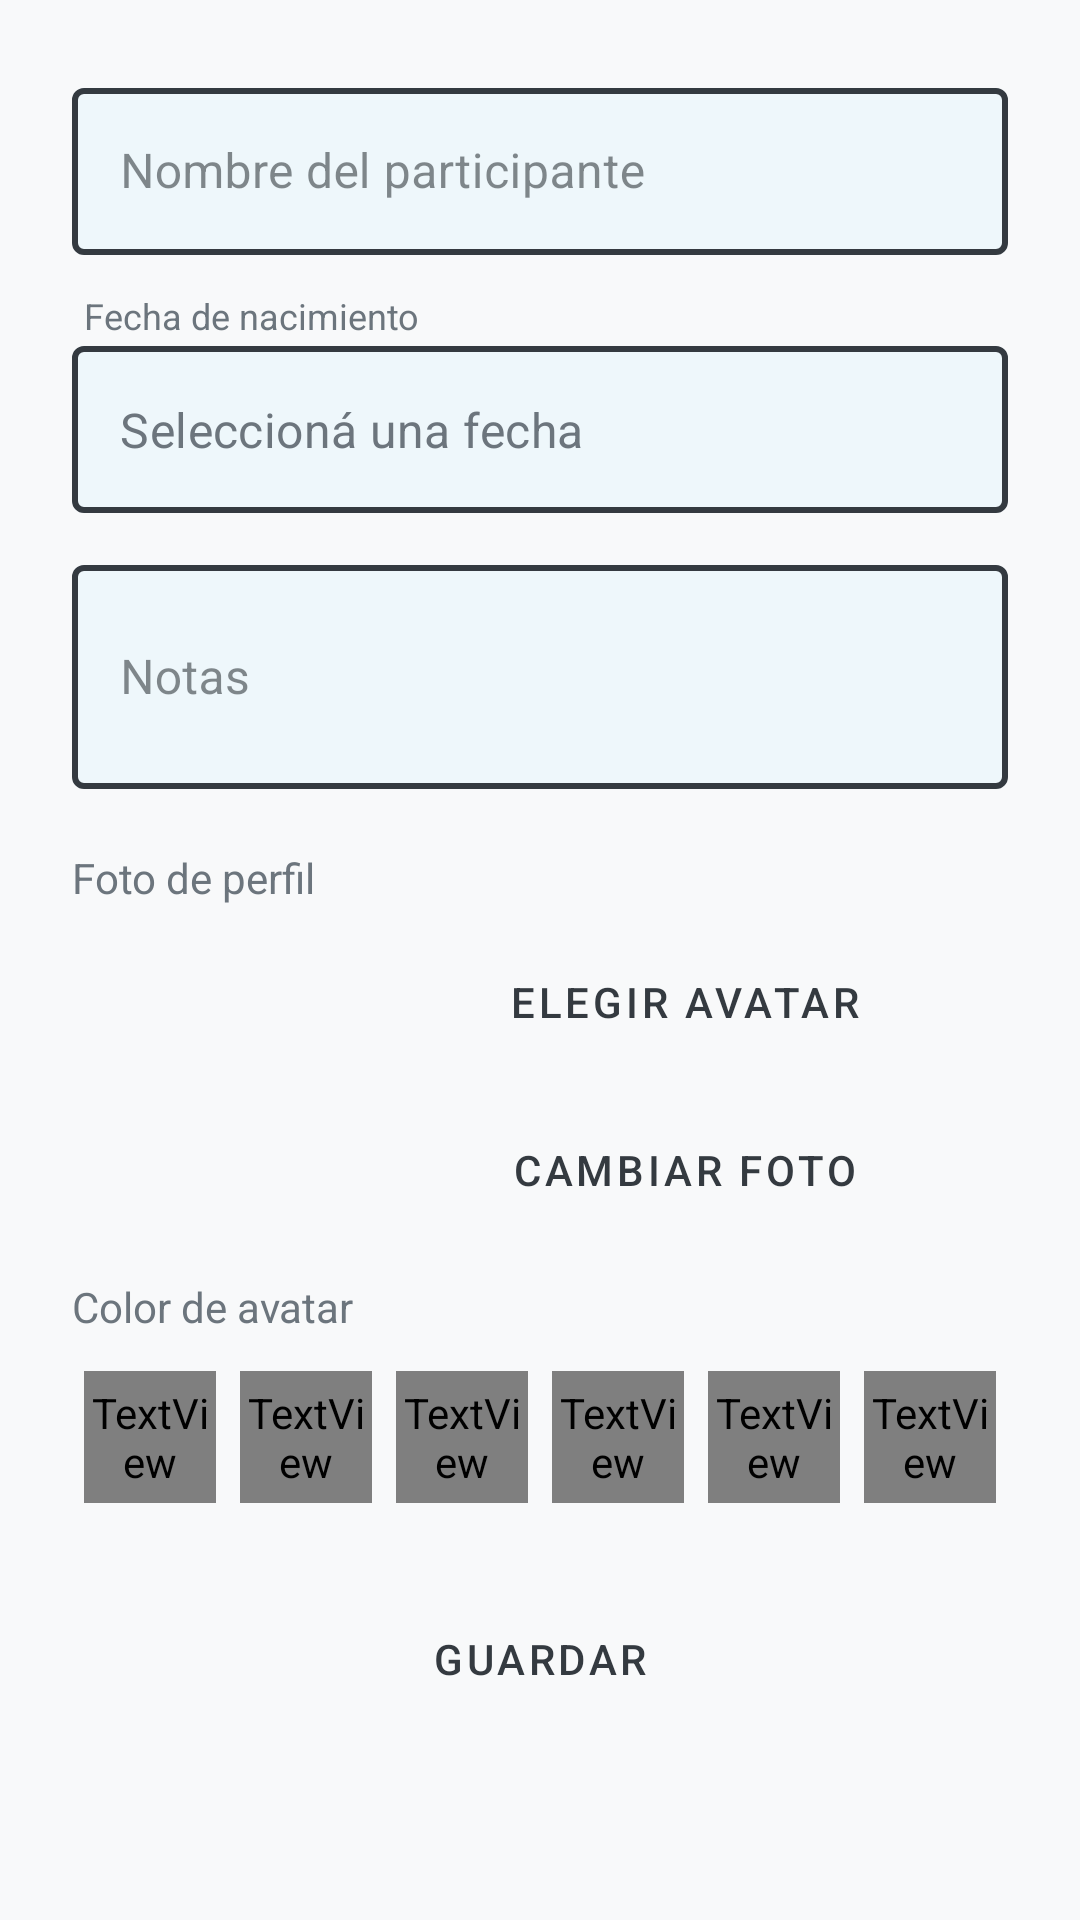

The Android layout XML behind this screen, and the referenced resources:
<!-- AndroidManifest.xml: application theme Theme.TEApp -->
<!-- res/layout/activity_child_form.xml -->
<?xml version="1.0" encoding="utf-8"?>
<ScrollView xmlns:android="http://schemas.android.com/apk/res/android"
    xmlns:app="http://schemas.android.com/apk/res-auto"
    android:layout_width="match_parent"
    android:layout_height="match_parent"
    android:background="@color/background">

    <LinearLayout
        android:layout_width="match_parent"
        android:layout_height="wrap_content"
        android:orientation="vertical"
        android:padding="24dp">

        <com.google.android.material.textfield.TextInputLayout
            android:id="@+id/til_nombre"
            style="@style/Widget.MaterialComponents.TextInputLayout.OutlinedBox"
            android:layout_width="match_parent"
            android:layout_height="wrap_content"
            android:hint="@string/nombre_participante"
            android:layout_marginBottom="12dp"
            app:boxBackgroundColor="#EEF7FB"
            app:boxStrokeColor="@color/text_input_stroke"
            app:boxStrokeWidth="2dp"
            app:boxStrokeWidthFocused="3dp"
            app:hintTextColor="@color/text_input_hint">
            <com.google.android.material.textfield.TextInputEditText
                android:id="@+id/et_nombre"
                android:textColorHint="@color/text_input_hint"
                android:layout_width="match_parent"
                android:layout_height="wrap_content"
                android:textColor="@color/on_primary"
                android:inputType="textPersonName" />
        </com.google.android.material.textfield.TextInputLayout>

        <TextView
            android:layout_width="wrap_content"
            android:layout_height="wrap_content"
            android:text="@string/fecha_nacimiento"
            android:textSize="12sp"
            android:textColor="@color/text_input_hint"
            android:layout_marginStart="4dp"
            android:layout_marginBottom="2dp" />

        <com.google.android.material.textfield.TextInputLayout
            android:id="@+id/til_fecha"
            style="@style/Widget.MaterialComponents.TextInputLayout.OutlinedBox"
            android:layout_width="match_parent"
            android:layout_height="wrap_content"
            android:layout_marginBottom="12dp"
            app:hintEnabled="false"
            app:boxBackgroundColor="#EEF7FB"
            app:boxStrokeColor="@color/text_input_stroke"
            app:boxStrokeWidth="2dp"
            app:boxStrokeWidthFocused="3dp">
            <com.google.android.material.textfield.TextInputEditText
                android:id="@+id/et_fecha"
                android:layout_width="match_parent"
                android:layout_height="wrap_content"
                android:textColor="@color/on_primary"
                android:textColorHint="@color/text_input_hint"
                android:hint="Seleccioná una fecha"
                android:focusable="false"
                android:clickable="true" />
        </com.google.android.material.textfield.TextInputLayout>

        <com.google.android.material.textfield.TextInputLayout
            android:id="@+id/til_notas"
            style="@style/Widget.MaterialComponents.TextInputLayout.OutlinedBox"
            android:layout_width="match_parent"
            android:layout_height="wrap_content"
            android:hint="@string/notas"
            android:layout_marginBottom="20dp"
            app:boxBackgroundColor="#EEF7FB"
            app:boxStrokeColor="@color/text_input_stroke"
            app:boxStrokeWidth="2dp"
            app:boxStrokeWidthFocused="3dp"
            app:hintTextColor="@color/text_input_hint">
            <com.google.android.material.textfield.TextInputEditText
                android:id="@+id/et_notas"
                android:textColorHint="@color/text_input_hint"
                android:layout_width="match_parent"
                android:layout_height="wrap_content"
                android:textColor="@color/on_primary"
                android:inputType="textMultiLine"
                android:minLines="2" />
        </com.google.android.material.textfield.TextInputLayout>

        
        <TextView
            android:layout_width="wrap_content"
            android:layout_height="wrap_content"
            android:text="@string/foto_perfil"
            android:textSize="14sp"
            android:textColor="@color/text_secondary"
            android:layout_marginBottom="8dp" />

        <LinearLayout
            android:layout_width="match_parent"
            android:layout_height="wrap_content"
            android:orientation="horizontal"
            android:gravity="center_vertical"
            android:layout_marginBottom="12dp">

            <FrameLayout
                android:layout_width="80dp"
                android:layout_height="80dp"
                android:layout_marginEnd="16dp">

                <ImageView
                    android:id="@+id/img_avatar"
                    android:layout_width="match_parent"
                    android:layout_height="match_parent"
                    android:scaleType="centerCrop"
                    android:background="@drawable/circle_avatar"
                    android:contentDescription="Avatar del participante" />

                
                <TextView
                    android:id="@+id/tv_avatar_emoji"
                    android:layout_width="match_parent"
                    android:layout_height="match_parent"
                    android:background="@drawable/circle_avatar"
                    android:gravity="center"
                    android:textSize="38sp"
                    android:visibility="gone" />

            </FrameLayout>

            <LinearLayout
                android:layout_width="0dp"
                android:layout_height="wrap_content"
                android:layout_weight="1"
                android:orientation="vertical">

                <Button
                    android:id="@+id/btn_elegir_avatar"
                    android:layout_width="match_parent"
                    android:layout_height="wrap_content"
                    android:text="@string/elegir_avatar"
                    style="@style/Widget.MaterialComponents.Button.OutlinedButton"
                    android:textColor="@color/on_primary" />

                <Button
                    android:id="@+id/btn_cambiar_foto"
                    android:layout_width="match_parent"
                    android:layout_height="wrap_content"
                    android:layout_marginTop="8dp"
                    android:text="@string/cambiar_foto"
                    style="@style/Widget.MaterialComponents.Button.OutlinedButton"
                    android:textColor="@color/on_primary" />

            </LinearLayout>

        </LinearLayout>

        
        <TextView
            android:layout_width="wrap_content"
            android:layout_height="wrap_content"
            android:text="@string/color_avatar"
            android:textSize="14sp"
            android:textColor="@color/text_secondary"
            android:layout_marginBottom="8dp" />

        <LinearLayout
            android:layout_width="match_parent"
            android:layout_height="wrap_content"
            android:orientation="horizontal"
            android:layout_marginBottom="24dp">
            <TextView android:id="@+id/color1"
                style="@style/IconoMaterial"
                android:layout_width="0dp" android:layout_height="44dp"
                android:layout_weight="1" android:layout_margin="4dp"
                android:background="@drawable/bg_color_swatch"
                android:textSize="20sp"
                android:textColor="@color/on_background"
                android:clickable="true" android:focusable="true" />
            <TextView android:id="@+id/color2"
                style="@style/IconoMaterial"
                android:layout_width="0dp" android:layout_height="44dp"
                android:layout_weight="1" android:layout_margin="4dp"
                android:background="@drawable/bg_color_swatch"
                android:textSize="20sp"
                android:textColor="@color/on_background"
                android:clickable="true" android:focusable="true" />
            <TextView android:id="@+id/color3"
                style="@style/IconoMaterial"
                android:layout_width="0dp" android:layout_height="44dp"
                android:layout_weight="1" android:layout_margin="4dp"
                android:background="@drawable/bg_color_swatch"
                android:textSize="20sp"
                android:textColor="@color/on_background"
                android:clickable="true" android:focusable="true" />
            <TextView android:id="@+id/color4"
                style="@style/IconoMaterial"
                android:layout_width="0dp" android:layout_height="44dp"
                android:layout_weight="1" android:layout_margin="4dp"
                android:background="@drawable/bg_color_swatch"
                android:textSize="20sp"
                android:textColor="@color/on_background"
                android:clickable="true" android:focusable="true" />
            <TextView android:id="@+id/color5"
                style="@style/IconoMaterial"
                android:layout_width="0dp" android:layout_height="44dp"
                android:layout_weight="1" android:layout_margin="4dp"
                android:background="@drawable/bg_color_swatch"
                android:textSize="20sp"
                android:textColor="@color/on_background"
                android:clickable="true" android:focusable="true" />
            <TextView android:id="@+id/color6"
                style="@style/IconoMaterial"
                android:layout_width="0dp" android:layout_height="44dp"
                android:layout_weight="1" android:layout_margin="4dp"
                android:background="@drawable/bg_color_swatch"
                android:textSize="20sp"
                android:textColor="@color/on_background"
                android:clickable="true" android:focusable="true" />
        </LinearLayout>

        <Button
            android:id="@+id/btn_guardar"
            android:layout_width="match_parent"
            android:layout_height="48dp"
            android:text="@string/guardar"
            style="@style/Widget.TEApp.Button" />

        <ProgressBar
            android:id="@+id/progress_bar"
            android:layout_width="wrap_content"
            android:layout_height="wrap_content"
            android:layout_gravity="center"
            android:layout_marginTop="16dp"
            android:visibility="gone" />

    </LinearLayout>
</ScrollView>
<!-- resources referenced by this layout -->
<resources>
  <color name="background">#F8F9FA</color>
  <color name="on_background">#343A40</color>
  <color name="on_primary">#343A40</color>
  <color name="text_secondary">#6C757D</color>
  <!-- drawable bg_color_swatch (drawable) -->
  <?xml version="1.0" encoding="utf-8"?>
  <selector xmlns:android="http://schemas.android.com/apk/res/android">
      <item android:state_selected="true">
          <shape android:shape="rectangle">
              <solid android:color="#FFFFFF" />
              <stroke android:width="3dp" android:color="@color/on_background" />
              <corners android:radius="10dp" />
          </shape>
      </item>
      <item>
          <shape android:shape="rectangle">
              <solid android:color="#FFFFFF" />
              <stroke android:width="1dp" android:color="@color/border" />
              <corners android:radius="10dp" />
          </shape>
      </item>
  </selector>
  <string name="cambiar_foto">Cambiar foto</string>
  <string name="color_avatar">Color de avatar</string>
  <string name="elegir_avatar">Elegir avatar</string>
  <string name="fecha_nacimiento">Fecha de nacimiento</string>
  <string name="foto_perfil">Foto de perfil</string>
  <string name="guardar">Guardar</string>
  <string name="nombre_participante">Nombre del participante</string>
  <string name="notas">Notas</string>
  <style name="IconoMaterial">
          <item name="android:fontFamily">@font/material_icons</item>
          <item name="android:textColor">#FFFFFF</item>
          <item name="android:gravity">center</item>
          <item name="android:includeFontPadding">false</item>
      </style>
  <style name="Widget.TEApp.Button" parent="Widget.MaterialComponents.Button">
          <item name="backgroundTint">@color/primary</item>
          <item name="android:textColor">@color/on_primary</item>
          <item name="cornerRadius">12dp</item>
      </style>
  <style name="Theme.TEApp" parent="Theme.MaterialComponents.Light.NoActionBar">
          <item name="colorPrimary">@color/primary</item>
          <item name="colorPrimaryVariant">@color/primary_dark</item>
          <item name="colorOnPrimary">@color/on_primary</item>
          <item name="colorSecondary">@color/secondary</item>
          <item name="colorOnSecondary">@color/on_primary</item>
          <item name="android:colorBackground">@color/background</item>
          <item name="colorSurface">@color/surface</item>
          <item name="colorOnSurface">@color/on_primary</item>
          <item name="colorOnBackground">@color/on_primary</item>
          <item name="android:textColorPrimary">@color/on_primary</item>
          <item name="android:textColorSecondary">@color/text_secondary</item>
          <item name="android:statusBarColor">@color/primary_dark</item>
          <item name="colorControlNormal">@color/on_primary</item>
          <item name="colorControlActivated">@color/primary_dark</item>
      </style>
  <color name="border">#E2E8EF</color>
  <color name="primary">#A8D8EA</color>
  <color name="primary_dark">#78C1C8</color>
  <color name="secondary">#B8E0C8</color>
  <color name="surface">#FFFFFF</color>
</resources>
